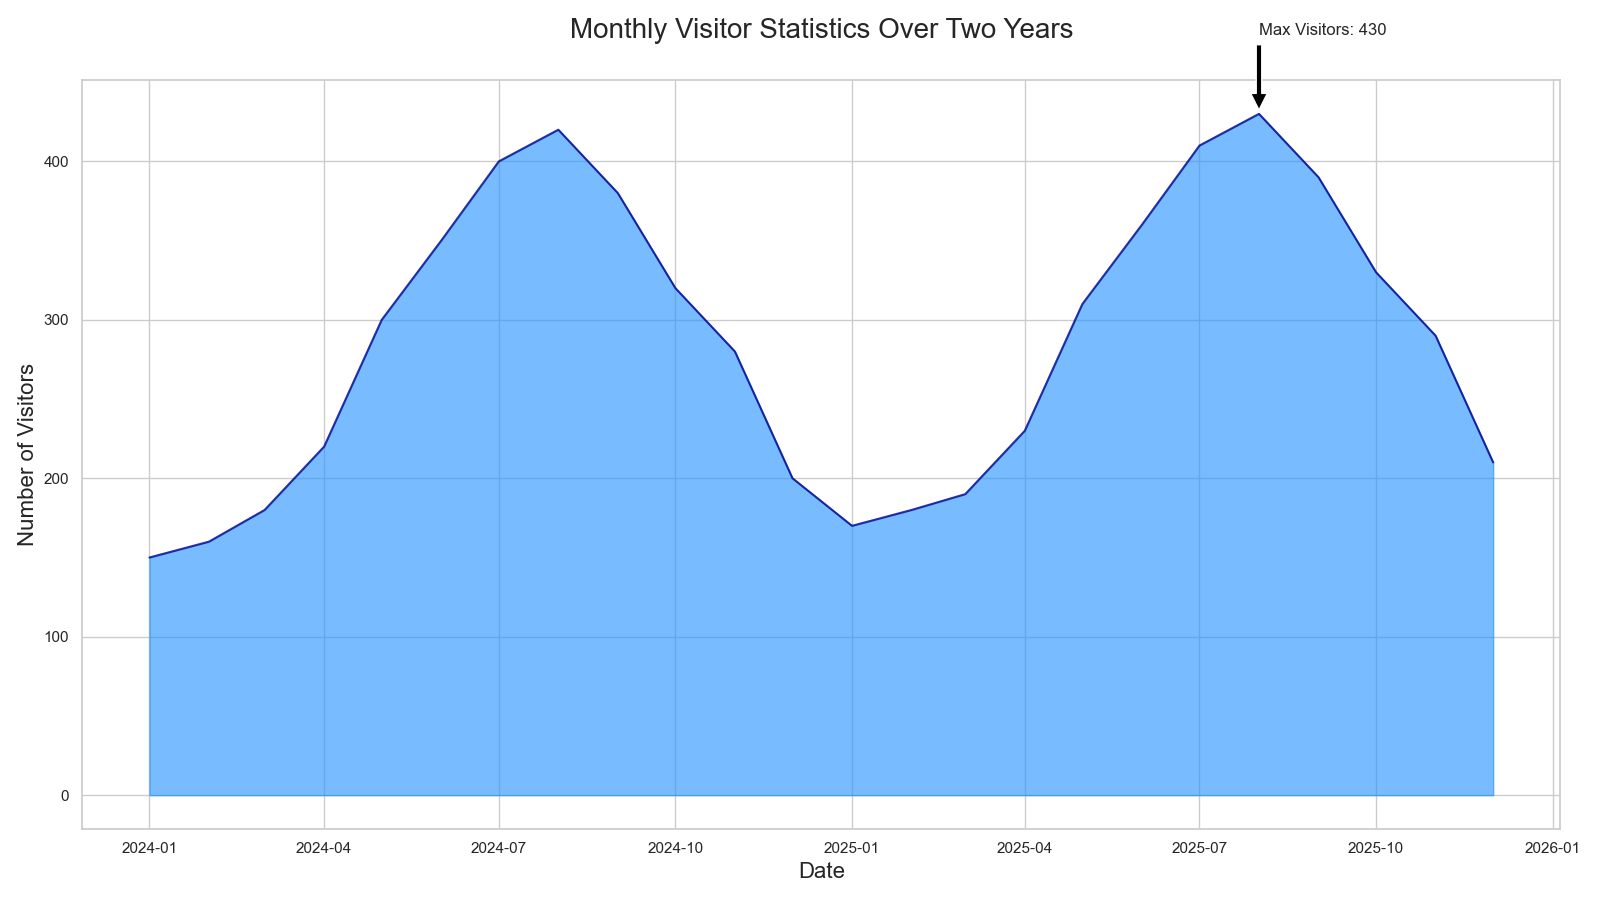

The data file committed next to this chart (first rows):
Date, Visitors
2024-01-01, 150
2024-02-01, 160
2024-03-01, 180
2024-04-01, 220
2024-05-01, 300
2024-06-01, 350
2024-07-01, 400
2024-08-01, 420
2024-09-01, 380
2024-10-01, 320
2024-11-01, 280
2024-12-01, 200
2025-01-01, 170
2025-02-01, 180
2025-03-01, 190
2025-04-01, 230
2025-05-01, 310
2025-06-01, 360
2025-07-01, 410
2025-08-01, 430
2025-09-01, 390
2025-10-01, 330
2025-11-01, 290
2025-12-01, 210
